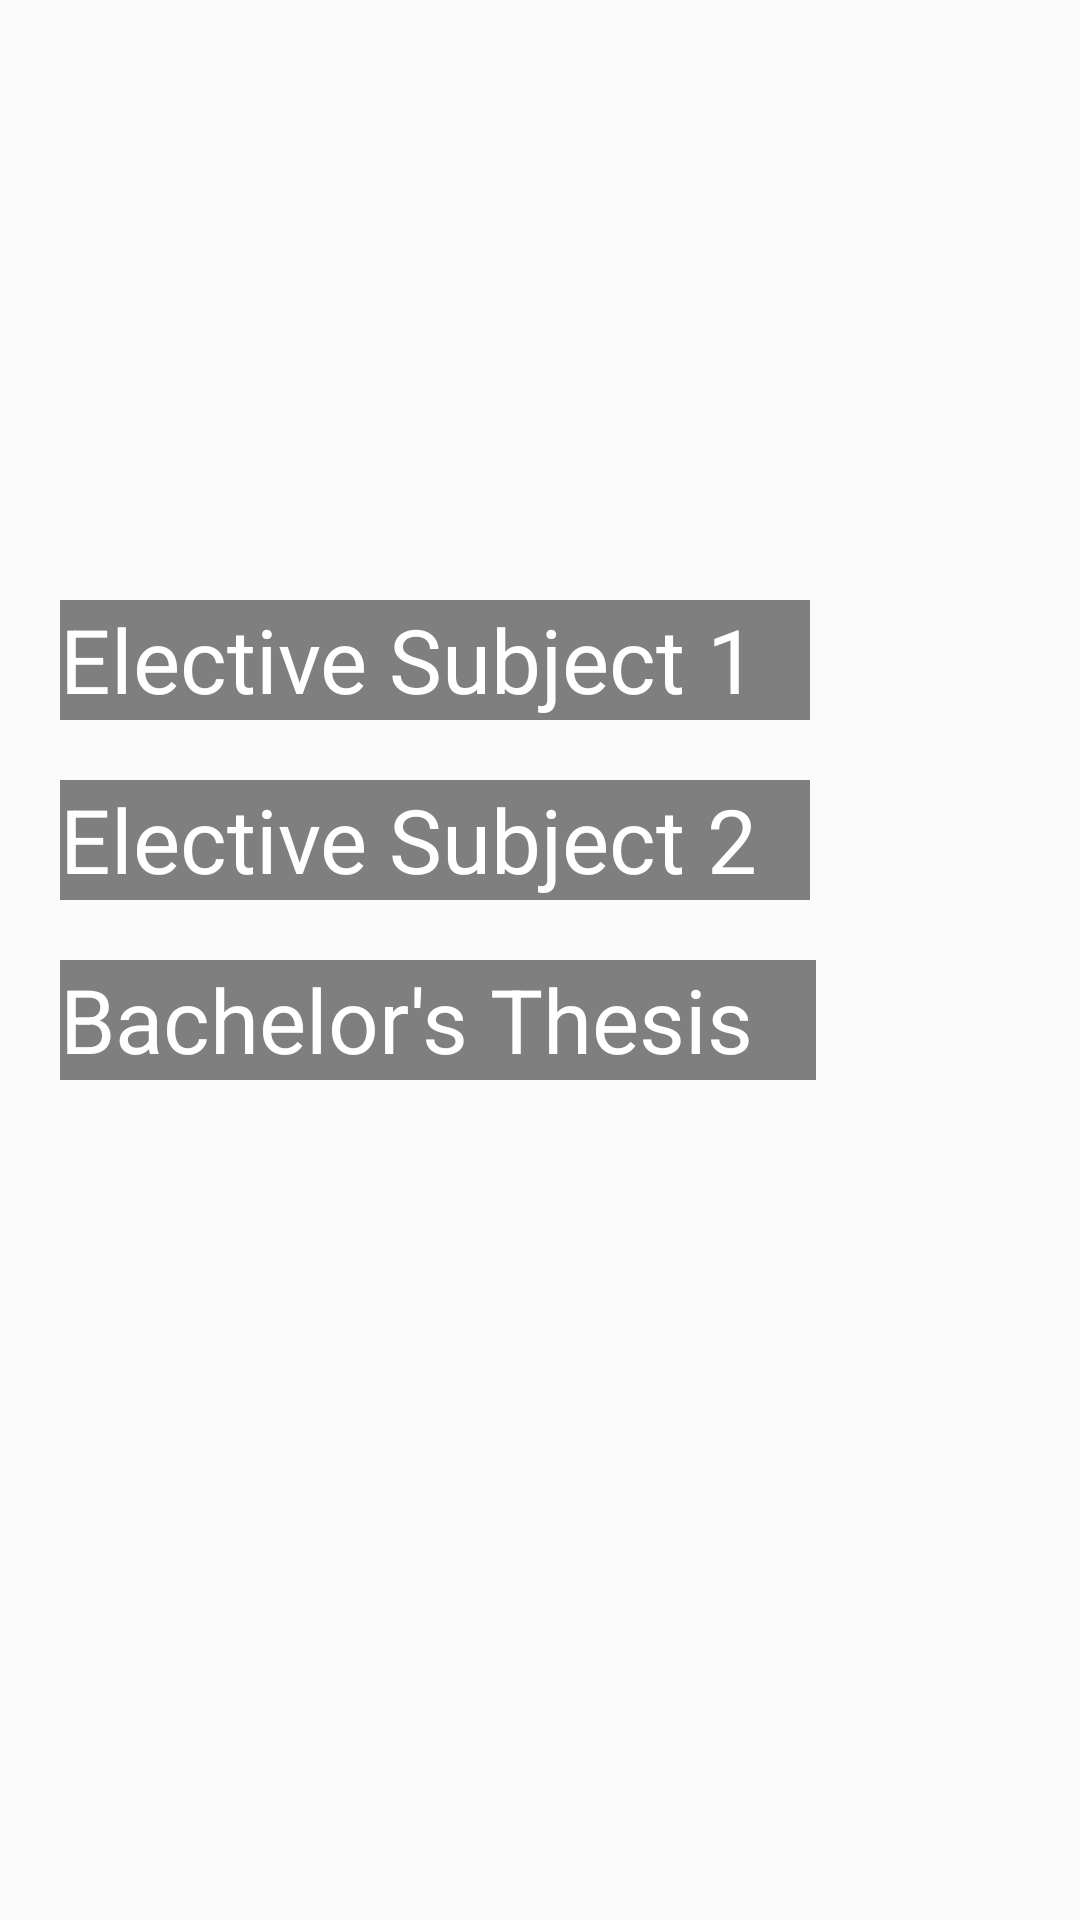

The Android layout XML behind this screen, and the referenced resources:
<!-- AndroidManifest.xml: application theme AppTheme -->
<!-- res/layout/cs_course_8_semester.xml -->
<?xml version="1.0" encoding="utf-8"?>
<androidx.constraintlayout.widget.ConstraintLayout xmlns:android="http://schemas.android.com/apk/res/android"
    xmlns:app="http://schemas.android.com/apk/res-auto"
    xmlns:tools="http://schemas.android.com/tools"
    android:layout_width="match_parent"
    android:layout_height="match_parent"
    android:id="@+id/cs_8_semester_layout"
    android:background="@drawable/bg_cs"
    >




    <GridLayout
        android:layout_width="match_parent"
        android:layout_height="wrap_content"
        android:rowCount="5"
        app:layout_constraintEnd_toEndOf="parent"
        app:layout_constraintStart_toStartOf="parent"
        app:layout_constraintTop_toTopOf="parent"
        android:layout_marginTop="100dp"
        android:layout_marginLeft="20dp"
        >

        <TextView
            android:layout_column="0"
            android:layout_row="0"
            android:id="@+id/I2I"
            android:layout_width="250dp"
            android:layout_height="40dp"
            android:layout_marginTop="100dp"
            android:autoSizeTextType="uniform"
            android:background="@color/cs"
            android:text="Elective Subject 1  "
            android:textColor="@color/white"
            app:layout_constraintEnd_toEndOf="parent"
            app:layout_constraintStart_toStartOf="parent"
            app:layout_constraintTop_toTopOf="parent">

        </TextView>

        <TextView

            android:id="@+id/DS"
            android:layout_width="250dp"
            android:layout_height="40dp"
            android:layout_row="1"
            android:layout_column="0"
            android:layout_marginTop="20dp"
            android:autoSizeTextType="uniform"
            android:background="@color/cs"
            android:text="Elective Subject 2 "
            android:textColor="@color/white"
            app:layout_constraintEnd_toEndOf="parent"
            app:layout_constraintStart_toStartOf="parent"
            app:layout_constraintTop_toBottomOf="@+id/I2I">

        </TextView>

        <TextView
            android:layout_column="0"
            android:layout_row="2"
            android:id="@+id/I2CA"
            android:layout_width="252dp"
            android:layout_height="40dp"
            android:layout_marginTop="20dp"
            android:autoSizeTextType="uniform"
            android:background="@color/cs"
            android:text="Bachelor's Thesis "
            android:textColor="@color/white"
            app:layout_constraintEnd_toEndOf="parent"
            app:layout_constraintStart_toStartOf="parent"
            app:layout_constraintTop_toBottomOf="@+id/DS">

        </TextView>




    </GridLayout>




</androidx.constraintlayout.widget.ConstraintLayout>
<!-- resources referenced by this layout -->
<resources>
  <color name="cs">#7E000000</color>;
  <color name="white">#FFFFFFFF</color>
  <style name="AppTheme" parent="Base.Theme.AppCompat.Light.DarkActionBar">
          
          
      </style>
</resources>
